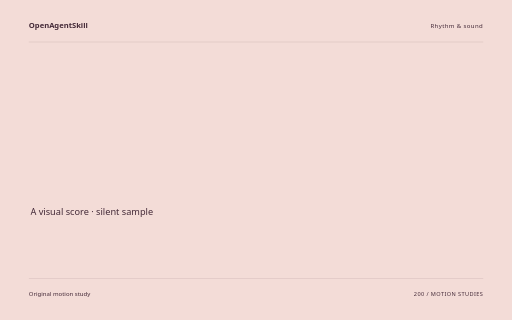
t = 0.00 s
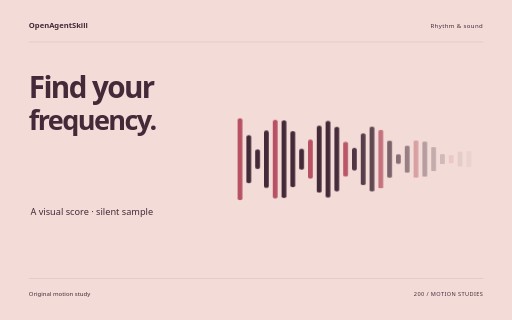
t = 1.89 s
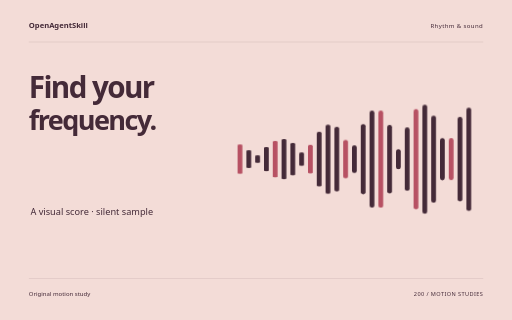
t = 3.87 s
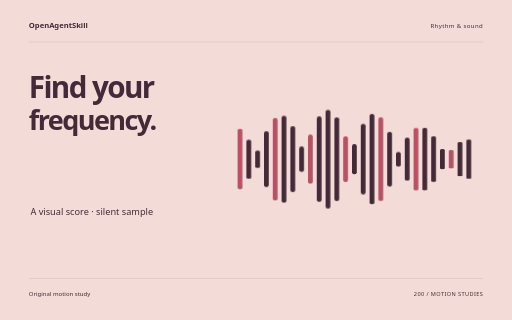
t = 5.81 s
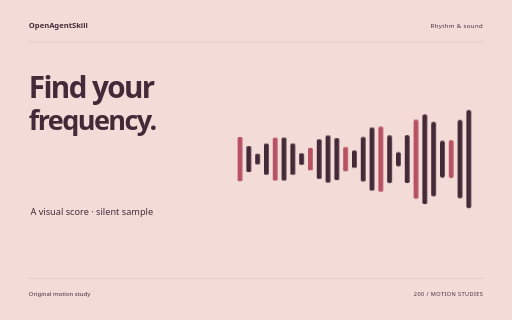
t = 6.83 s
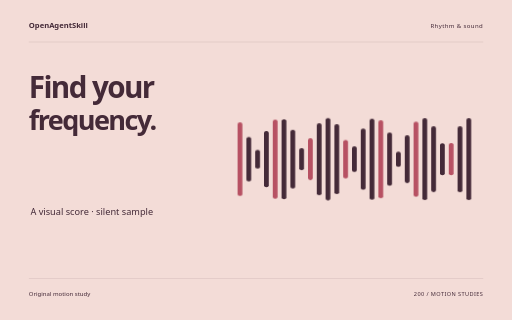
t = 9.69 s

The animated SVG that drew these frames (rendered in a browser with its animation timeline set to each time). Animation: 10 CSS @keyframes rules; one cycle of 9.69 s.

<svg xmlns="http://www.w3.org/2000/svg" width="1280" height="800" viewBox="0 0 1280 800" role="img" aria-labelledby="title"><title id="title">Find your frequency. — original Rhythm &amp; sound sample</title><style>text{font-family:system-ui,sans-serif}g{transform-box:fill-box;transform-origin:center}.rise{animation:rise 8s cubic-bezier(.2,.7,.2,1) 1 both}.float{animation:float 8s ease-in-out 1 both}.spin{animation:spin 8s ease-in-out 1 both}.turn{animation:turn 8s cubic-bezier(.2,.7,.2,1) 1 both}.orbit{animation:orbit 8s ease-in-out 1 both}.grow{transform-origin:center bottom;animation:grow 8s ease 1 both}.draw{animation:draw 8s ease 1 both}.bounce{animation:bounce 8s ease-in-out 1 both}.nod{animation:nod 8s ease-in-out 1 both}.wave{animation:wave 8s ease-in-out 1 both}@keyframes rise{0%{opacity:0;transform:translateY(38px)}13%,87%{opacity:1;transform:translateY(0)}100%{opacity:1;transform:translateY(0)}}@keyframes float{0%{opacity:0;transform:translateY(30px)}5%{opacity:1;transform:translateY(0)}55%{transform:translateY(-18px)}100%{opacity:1;transform:translateY(0)}}@keyframes spin{0%{transform:rotate(-24deg) scale(.8);opacity:0}16%{opacity:1}100%{transform:rotate(80deg) scale(1);opacity:1}}@keyframes turn{0%{transform:rotate(-95deg) scale(.2);opacity:0}23%{transform:rotate(10deg) scale(1.05);opacity:1}45%{transform:rotate(0) scale(1)}75%{transform:rotate(90deg)}100%{transform:rotate(180deg);opacity:1}}@keyframes orbit{0%{opacity:0;transform:scale(.25) rotate(-30deg)}25%{opacity:1;transform:scale(1) rotate(0)}100%{transform:scale(1) rotate(26deg);opacity:1}}@keyframes grow{0%{transform:scaleY(0)}28%,100%{transform:scaleY(1)}}@keyframes draw{0%{stroke-dashoffset:1600}55%,100%{stroke-dashoffset:0}}@keyframes bounce{0%,30%,100%{transform:translateY(0)}42%{transform:translateY(10px) scaleY(.96)}57%{transform:translateY(-42px)}73%{transform:translateY(0)}}@keyframes nod{0%,35%,100%{transform:rotate(0)}48%{transform:rotate(-10deg)}65%{transform:rotate(6deg)}}@keyframes wave{0%{transform:scaleY(.12);opacity:0}16%{opacity:1;transform:scaleY(.7)}32%{transform:scaleY(1)}48%{transform:scaleY(.3)}64%{transform:scaleY(.9)}80%{transform:scaleY(.4)}100%{transform:scaleY(.75);opacity:1}}@media(prefers-reduced-motion:reduce){*{animation:none!important}}</style><rect width="1280" height="800" fill="#F3DCD7"/><text x="72" y="70" font-size="19.00" fill="#442A38" font-weight="600">OpenAgentSkill</text><text x="1208" y="70" font-size="15.00" fill="#442A38" text-anchor="end" letter-spacing="1">Rhythm &amp; sound</text><path d="M72 105L1208 105" fill="none" stroke="#442A38" stroke-opacity=".24" /><g class="rise" style="animation-delay:0s"><text x="72" y="245" font-size="74.00" fill="#442A38" font-weight="600" letter-spacing="-4">Find your</text></g><g class="rise" style="animation-delay:0.18s"><text x="72" y="324.18" font-size="67.69" fill="#442A38" font-weight="600" letter-spacing="-4">frequency.</text></g><text x="76" y="537" font-size="23.00" fill="#442A38" >A visual score · silent sample</text><g class="wave" style="animation-delay:0s"><rect x="594" y="275.38756757735564" width="12" height="245.22486484528875" rx="6" fill="#B75163" /></g><g class="wave" style="animation-delay:0.065s"><rect x="616" y="323.53991750613693" width="12" height="148.9201649877262" rx="6" fill="#442A38" /></g><g class="wave" style="animation-delay:0.13s"><rect x="638" y="366.495217412191" width="12" height="63.00956517561798" rx="6" fill="#442A38" /></g><g class="wave" style="animation-delay:0.195s"><rect x="660" y="304.2932756459405" width="12" height="187.413448708119" rx="6" fill="#442A38" /></g><g class="wave" style="animation-delay:0.26s"><rect x="682" y="266.19893864828134" width="12" height="263.6021227034374" rx="6" fill="#B75163" /></g><g class="wave" style="animation-delay:0.325s"><rect x="704" y="264.6719002708804" width="12" height="266.65619945823914" rx="6" fill="#442A38" /></g><g class="wave" style="animation-delay:0.39s"><rect x="726" y="300.21161613317383" width="12" height="195.57676773365228" rx="6" fill="#442A38" /></g><g class="wave" style="animation-delay:0.455s"><rect x="748" y="361.19394432539116" width="12" height="73.61211134921763" rx="6" fill="#442A38" /></g><g class="wave" style="animation-delay:0.52s"><rect x="770" y="328.32689186158757" width="12" height="139.34621627682486" rx="6" fill="#B75163" /></g><g class="wave" style="animation-delay:0.585s"><rect x="792" y="278.09454499942836" width="12" height="239.8109100011433" rx="6" fill="#442A38" /></g><g class="wave" style="animation-delay:0.65s"><rect x="814" y="260.53874487689257" width="12" height="274.92251024621487" rx="6" fill="#442A38" /></g><g class="wave" style="animation-delay:0.7150000000000001s"><rect x="836" y="281.40154955529476" width="12" height="233.19690088941041" rx="6" fill="#442A38" /></g><g class="wave" style="animation-delay:0.78s"><rect x="858" y="333.85926344975087" width="12" height="128.2814731004982" rx="6" fill="#B75163" /></g><g class="wave" style="animation-delay:0.845s"><rect x="880" y="355.2457044833565" width="12" height="85.508591033287" rx="6" fill="#442A38" /></g><g class="wave" style="animation-delay:0.91s"><rect x="902" y="295.79302680013836" width="12" height="204.4139463997233" rx="6" fill="#442A38" /></g><g class="wave" style="animation-delay:0.9750000000000001s"><rect x="924" y="263.22817022811927" width="12" height="269.54365954376146" rx="6" fill="#442A38" /></g><g class="wave" style="animation-delay:1.04s"><rect x="946" y="268.20227546665666" width="12" height="259.5954490666867" rx="6" fill="#B75163" /></g><g class="wave" style="animation-delay:1.105s"><rect x="968" y="309.08843853624603" width="12" height="177.823122927508" rx="6" fill="#442A38" /></g><g class="wave" style="animation-delay:1.17s"><rect x="990" y="372.5138299098111" width="12" height="50.97234018037784" rx="6" fill="#442A38" /></g><g class="wave" style="animation-delay:1.235s"><rect x="1012" y="318.266391279293" width="12" height="159.46721744141405" rx="6" fill="#442A38" /></g><g class="wave" style="animation-delay:1.3s"><rect x="1034" y="272.5839646307743" width="12" height="250.83207073845136" rx="6" fill="#B75163" /></g><g class="wave" style="animation-delay:1.365s"><rect x="1056" y="261.38045614371447" width="12" height="273.2390877125711" rx="6" fill="#442A38" /></g><g class="wave" style="animation-delay:1.4300000000000002s"><rect x="1078" y="288.32024999736717" width="12" height="219.3595000052657" rx="6" fill="#442A38" /></g><g class="wave" style="animation-delay:1.495s"><rect x="1100" y="344.59202119441966" width="12" height="106.81595761116063" rx="6" fill="#442A38" /></g><g class="wave" style="animation-delay:1.56s"><rect x="1122" y="344.2093029574221" width="12" height="107.58139408515575" rx="6" fill="#B75163" /></g><g class="wave" style="animation-delay:1.625s"><rect x="1144" y="288.06270921298506" width="12" height="219.87458157402995" rx="6" fill="#442A38" /></g><g class="wave" style="animation-delay:1.69s"><rect x="1166" y="261.33232788678094" width="12" height="273.3353442264381" rx="6" fill="#442A38" /></g><path d="M72 696L1208 696" fill="none" stroke="#442A38" stroke-opacity=".24" /><text x="72" y="739" font-size="15.00" fill="#442A38" >Original motion study</text><text x="1208" y="739" font-size="14.00" fill="#442A38" text-anchor="end" letter-spacing="1">200 / MOTION STUDIES</text></svg>
